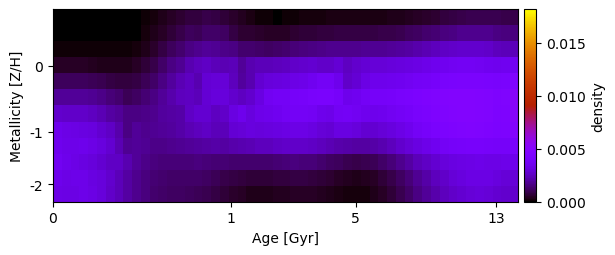

Data behind this chart, as committed beside it:
0.000000000000000000e+00, 0.000000000000000000e+00, 0.000000000000000000e+00, 0.000000000000000000e+00, 0.000000000000000000e+00, 0.000000000000000000e+00, 0.000000000000000000e+00, 0.000000000000000000e+00, 5.320891337774189359e-06, 3.043832289667013823e-05, 9.089800232190062951e-05, 1.907007750966281299e-04, 3.231518455644123624e-04, 4.757301687083898695e-04, 6.310180665064189787e-04, 7.671421773185066201e-04, 7.770983350016095071e-04, 8.753501169253448400e-04, 8.114920706307937777e-04, 6.915233245707583850e-04, 5.391399177292889415e-04, 3.838520199312644402e-04, 2.449534955829799380e-04, 1.385810389752779545e-04
0.000000000000000000e+00, 0.000000000000000000e+00, 0.000000000000000000e+00, 0.000000000000000000e+00, 0.000000000000000000e+00, 0.000000000000000000e+00, 0.000000000000000000e+00, 0.000000000000000000e+00, 1.211501687130783967e-05, 5.714318389585249636e-05, 1.499269936146488250e-04, 2.934101300943252571e-04, 4.805351302661535831e-04, 6.971872107230528762e-04, 9.236682086510184398e-04, 1.127961191602220442e-03, 1.038390287935485280e-03, 1.242087951347375235e-03, 1.270635679280188082e-03, 1.140835178362096993e-03, 8.035047610870759815e-04, 6.100663012240488880e-04, 6.210475938798990393e-04, 4.983913038222726171e-04
8.576344162593250455e-05, 8.705485503184205135e-05, 8.929453806501627807e-05, 8.997185107490091201e-05, 8.443112629164869359e-05, 7.654993829243291511e-05, 7.454161239746046367e-05, 8.497825305997622506e-05, 1.213177841845407935e-04, 2.033445303300980566e-04, 3.459985775639538332e-04, 5.495158924610072087e-04, 7.999654487938077018e-04, 1.073845661712024939e-03, 1.348541900272341243e-03, 1.592945736702149929e-03, 1.770311574781432192e-03, 1.849595066771625657e-03, 1.826959788656112166e-03, 1.700506851671171370e-03, 1.585568662144627846e-03, 1.292934664316923877e-03, 1.313562377754875013e-03, 1.227573041320630109e-03
4.747887940574866154e-04, 4.547272354241909233e-04, 4.524568720653292979e-04, 4.522041930279885541e-04, 4.099879378326654251e-04, 3.553723328114892629e-04, 3.162096547741255655e-04, 3.078923313276034682e-04, 3.473629789058997933e-04, 4.540920347891366478e-04, 6.421860070001838465e-04, 9.124064871097378997e-04, 1.243148375059445216e-03, 1.595822656552623895e-03, 1.823908358701565365e-03, 2.249421522764287300e-03, 2.421568699101614951e-03, 2.596670645893071807e-03, 2.367797853271362031e-03, 2.299713411327122640e-03, 2.369911815703608111e-03, 1.904064516484894583e-03, 2.222091238426807634e-03, 2.395994671392296174e-03
1.135514623035057584e-03, 1.092838973616984182e-03, 1.093086846362401445e-03, 1.105264890056122454e-03, 1.032056884562201644e-03, 9.290114721533717246e-04, 8.358036451795419330e-04, 7.776050969676533142e-04, 7.742952096623424317e-04, 8.484264068381642838e-04, 1.013761470379243110e-03, 1.271525054970359340e-03, 1.597255857993949008e-03, 1.951679550218157711e-03, 2.311418858715822821e-03, 2.520489438136762437e-03, 2.203985103616829845e-03, 2.864513979207063479e-03, 2.947209140368101804e-03, 2.952464201800932865e-03, 2.465056997813476567e-03, 1.934603102824160228e-03, 2.233510539280099058e-03, 2.837152846220326353e-03
1.919409128261404494e-03, 1.855876299861016019e-03, 1.865545304263324091e-03, 1.897972298441295055e-03, 1.795371837297726628e-03, 1.638160085380637723e-03, 1.474873019276239268e-03, 1.311510256001045338e-03, 1.021449756908943303e-03, 1.200283719130139457e-03, 1.378841471463427767e-03, 1.578893508029866489e-03, 1.849830157682678554e-03, 2.153570571404255559e-03, 2.470688580070427420e-03, 2.535242512934501348e-03, 2.396020553837531833e-03, 2.913170885861355707e-03, 3.041497357789819250e-03, 3.048742252538118140e-03, 2.735399105473988388e-03, 2.511095250658025232e-03, 2.757764005212133898e-03, 3.129066137835712687e-03
2.730315219524678035e-03, 2.641278135520809360e-03, 2.657072882671172170e-03, 2.664813947332358209e-03, 2.526614433445419257e-03, 2.300621924756593873e-03, 2.058167027423235193e-03, 1.876038392777110760e-03, 1.596743963801300998e-03, 1.629742535502603628e-03, 1.645783332283965372e-03, 1.764041241560646532e-03, 1.956012895542351675e-03, 2.029775208700392627e-03, 2.117094561469069942e-03, 2.572121617711945526e-03, 2.804579455743284443e-03, 2.777227107664112168e-03, 2.521350001970846990e-03, 2.661079655247016590e-03, 3.182315860668649427e-03, 3.458916734584802522e-03, 3.122398867472990763e-03, 3.356152671054703825e-03
3.432971721169005529e-03, 3.281158873624951192e-03, 3.211367628021153872e-03, 3.192440146264166091e-03, 3.067258025823673285e-03, 2.813426150293865408e-03, 2.565067363889842172e-03, 2.158747909399660100e-03, 1.611678687448186119e-03, 1.862715658197504993e-03, 1.774160660991029375e-03, 1.777580546770793097e-03, 1.859440221569083791e-03, 1.985280921850457372e-03, 2.126167538713088015e-03, 2.300710484053803198e-03, 2.455053211676395172e-03, 2.586193704212300971e-03, 2.394283525272914229e-03, 2.402595418741682379e-03, 2.893014529937505078e-03, 2.941860205517345464e-03, 3.096234230490517957e-03, 3.049809224873624176e-03
3.485994687613033424e-03, 3.376048374215571274e-03, 3.391357764051505450e-03, 3.418946261467541159e-03, 3.328776965524647084e-03, 3.081433333346453481e-03, 2.843519448187167148e-03, 2.345437924895009234e-03, 1.781811477481945374e-03, 1.913112543986328438e-03, 1.796426956612553333e-03, 1.699039139787122477e-03, 1.677986487048837259e-03, 1.711565935257314697e-03, 1.785880807615632896e-03, 1.876446733188725374e-03, 1.960109148189802687e-03, 2.022738588548650407e-03, 2.063938270294133834e-03, 2.046034043538551631e-03, 2.181207336541119736e-03, 2.228241629621768513e-03, 2.332271686860990737e-03, 2.419653834434406462e-03
3.656981028607431648e-03, 3.459588218880019998e-03, 3.280859240357037777e-03, 3.192721959319859588e-03, 3.020191159524090313e-03, 2.778434836107781299e-03, 2.617634541808222179e-03, 2.569917346301464622e-03, 2.208691506812618388e-03, 1.899083149835470398e-03, 1.665420467545088721e-03, 1.522585424343142133e-03, 1.453603255254130693e-03, 1.438753668185783260e-03, 1.459627228607408411e-03, 1.487040721025596453e-03, 1.497498637748625062e-03, 1.474442961240296631e-03, 1.420056682359729754e-03, 1.368572708728213894e-03, 1.328963559259845528e-03, 1.301980903610653207e-03, 1.292298802044757099e-03, 1.305579770289750242e-03
3.427238378311816755e-03, 3.330752601696105025e-03, 3.378847299036153405e-03, 3.359391919013701277e-03, 3.172704453795307904e-03, 2.995693305382208897e-03, 2.737353483129935892e-03, 2.401936714233054125e-03, 2.054983797281272929e-03, 1.754581928048846171e-03, 1.523973943864222321e-03, 1.377798725256508235e-03, 1.298967048433366089e-03, 1.267980005846378435e-03, 1.263831179122619497e-03, 1.256225674611738570e-03, 1.222774855237550307e-03, 1.147443221756791693e-03, 1.032773055596834279e-03, 9.185413372137934962e-04, 8.171368355107484684e-04, 7.340910917700872729e-04, 6.747885916809174276e-04, 6.486872617443669624e-04
3.285888126943138123e-03, 3.202096909327439497e-03, 3.256745100127812417e-03, 3.357116395307151863e-03, 3.234736266481532795e-03, 3.004145554647281828e-03, 2.698657934015588969e-03, 2.359202628407586731e-03, 2.028533479824060591e-03, 1.735042193742634790e-03, 1.502813325099087386e-03, 1.345892147784682937e-03, 1.248820772293908173e-03, 1.195558755312095415e-03, 1.164468920871928725e-03, 1.127541204097294537e-03, 1.062867654706416143e-03, 9.549904439290909323e-04, 8.135677916174489585e-04, 6.725605377604108523e-04, 5.456861385759150451e-04, 4.374518180387835186e-04, 3.553259778494361116e-04, 3.134918685724417779e-04
